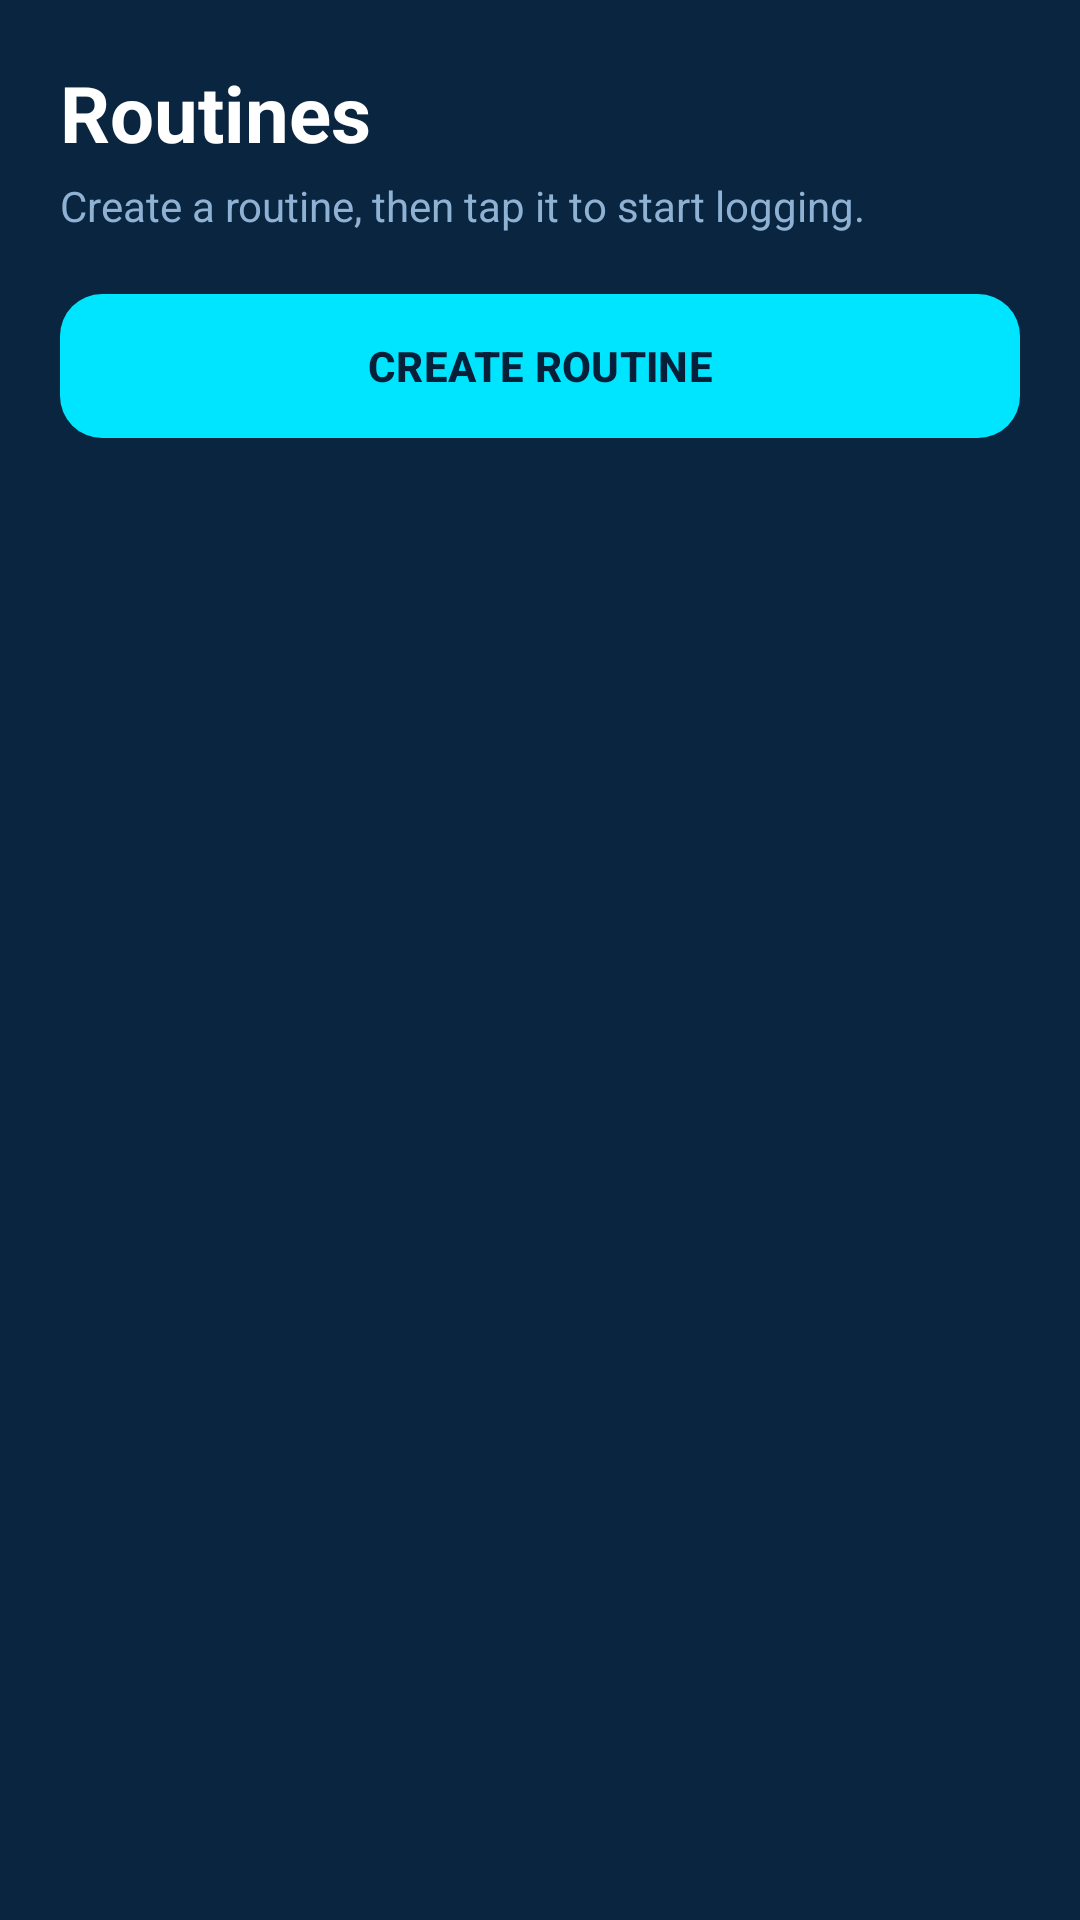

This screen was rendered from an Android layout file. Write that file and the resources it references.
<!-- AndroidManifest.xml: application theme Theme.SiliconThought -->
<!-- res/layout/activity_routines.xml -->
<?xml version="1.0" encoding="utf-8"?>
<ScrollView xmlns:android="http://schemas.android.com/apk/res/android"
    xmlns:app="http://schemas.android.com/apk/res-auto"
    android:layout_width="match_parent"
    android:layout_height="match_parent"
    android:background="#0A2540"
    android:fillViewport="true">

    <LinearLayout
        android:layout_width="match_parent"
        android:layout_height="wrap_content"
        android:orientation="vertical"
        android:padding="20dp">

        <TextView
            android:layout_width="wrap_content"
            android:layout_height="wrap_content"
            android:text="Routines"
            android:textColor="#FFFFFF"
            android:textSize="26sp"
            android:textStyle="bold" />

        <TextView
            android:layout_width="match_parent"
            android:layout_height="wrap_content"
            android:layout_marginTop="4dp"
            android:text="Create a routine, then tap it to start logging."
            android:textColor="#8FB2D4"
            android:textSize="14sp" />

        <com.google.android.material.button.MaterialButton
            android:id="@+id/btnCreate"
            android:layout_width="match_parent"
            android:layout_height="56dp"
            android:layout_marginTop="16dp"
            android:text="CREATE ROUTINE"
            android:textColor="#06203A"
            android:textStyle="bold"
            app:backgroundTint="#00E5FF"
            app:cornerRadius="14dp" />

        <TextView
            android:id="@+id/tvEmpty"
            android:layout_width="match_parent"
            android:layout_height="wrap_content"
            android:layout_marginTop="24dp"
            android:text="No routines yet. Create your first one above."
            android:textColor="#8FB2D4"
            android:textSize="15sp"
            android:visibility="gone" />

        <LinearLayout
            android:id="@+id/llRoutines"
            android:layout_width="match_parent"
            android:layout_height="wrap_content"
            android:layout_marginTop="16dp"
            android:orientation="vertical" />

    </LinearLayout>
</ScrollView>
<!-- resources referenced by this layout -->
<resources>
  <style name="Theme.SiliconThought" parent="Theme.Material3.Dark.NoActionBar">
      </style>
</resources>
